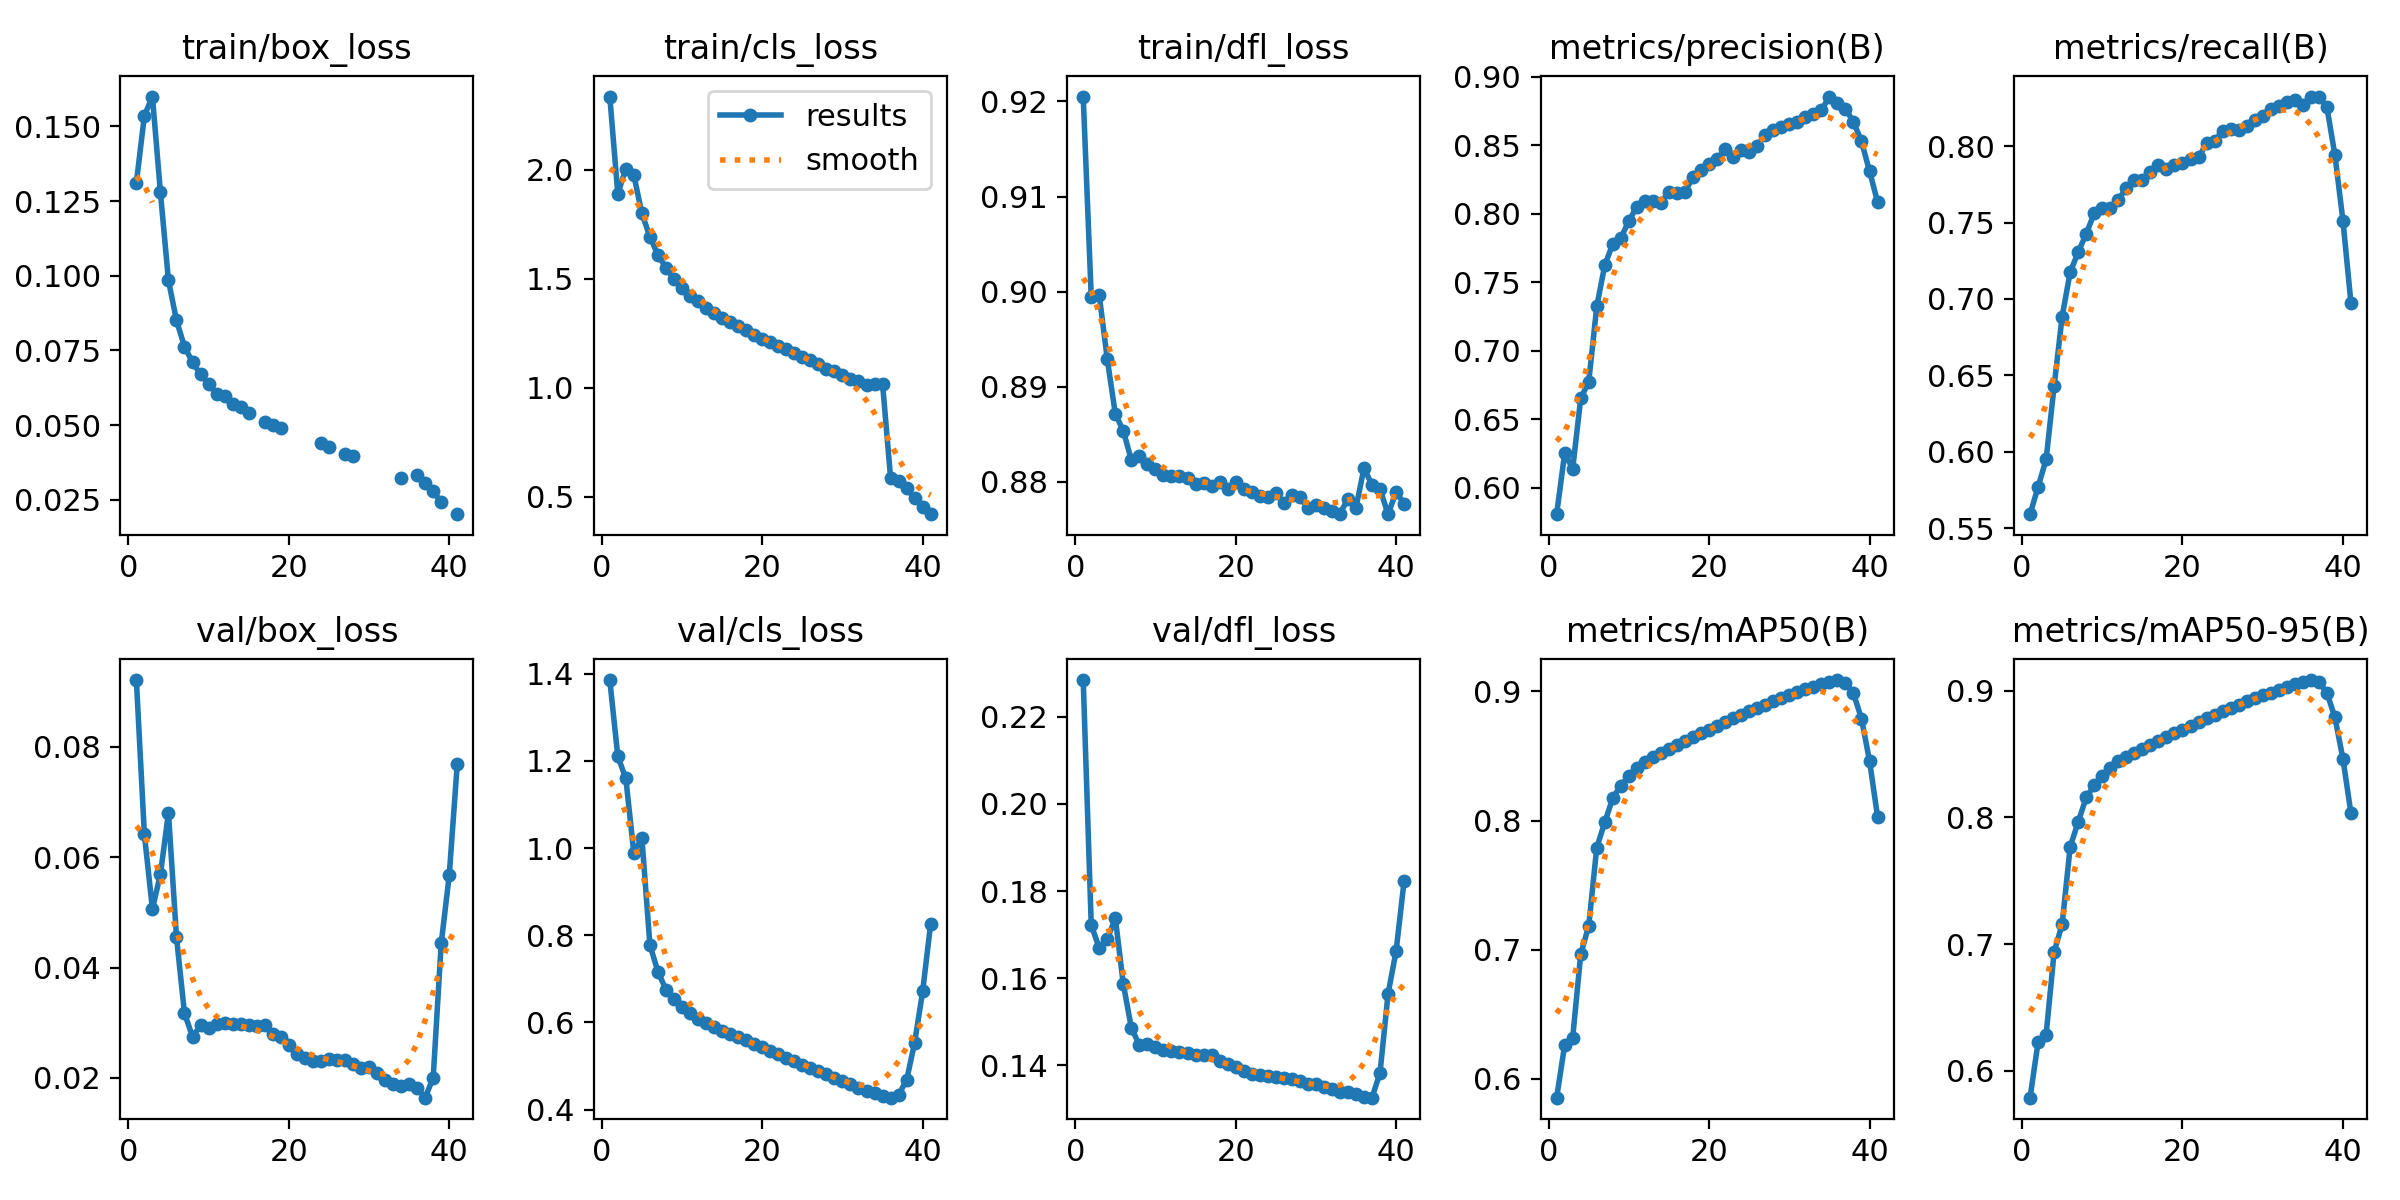

The file beside this chart, header and first rows:
epoch, time, train/box_loss, train/cls_loss, train/dfl_loss, metrics/precision(B), metrics/recall(B), metrics/mAP50(B), metrics/mAP50-95(B), val/box_loss, val/cls_loss, val/dfl_loss, lr/pg0, lr/pg1, lr/pg2
1, 773.6, 0.1311, 2.335, 0.9205, 0.5809, 0.5592, 0.5853, 0.5788, 0.09214, 1.386, 0.2285, 0.003333, 0.003333, 0.003333
2, 1537, 0.1535, 1.889, 0.8994, 0.6253, 0.577, 0.626, 0.6226, 0.06414, 1.211, 0.1722, 0.006519, 0.006519, 0.006519
3, 2292, 0.16, 2.004, 0.8996, 0.614, 0.5951, 0.6317, 0.6285, 0.05062, 1.16, 0.1669, 0.009559, 0.009559, 0.009559
4, 3042, 0.1279, 1.974, 0.8929, 0.6654, 0.6431, 0.6963, 0.6938, 0.05696, 0.9882, 0.1689, 0.00934, 0.00934, 0.00934
5, 3794, 0.09842, 1.799, 0.8871, 0.6774, 0.6885, 0.7183, 0.7157, 0.06806, 1.023, 0.1738, 0.00912, 0.00912, 0.00912
6, 4549, 0.08509, 1.692, 0.8854, 0.7324, 0.7176, 0.779, 0.7767, 0.04553, 0.7781, 0.1586, 0.0089, 0.0089, 0.0089
7, 5301, 0.07624, 1.609, 0.8823, 0.7625, 0.7306, 0.7987, 0.7963, 0.03171, 0.7165, 0.1486, 0.00868, 0.00868, 0.00868
8, 6050, 0.07111, 1.551, 0.8827, 0.7781, 0.7426, 0.8175, 0.8156, 0.02746, 0.6755, 0.1446, 0.00846, 0.00846, 0.00846
9, 6802, 0.06697, 1.497, 0.8818, 0.7823, 0.756, 0.8272, 0.8253, 0.0295, 0.654, 0.1448, 0.00824, 0.00824, 0.00824
10, 7552, 0.06383, 1.459, 0.8813, 0.7947, 0.7597, 0.8343, 0.8325, 0.02896, 0.6358, 0.1441, 0.00802, 0.00802, 0.00802
11, 8304, 0.06056, 1.422, 0.8808, 0.8053, 0.7595, 0.8407, 0.8391, 0.02975, 0.6207, 0.1435, 0.0078, 0.0078, 0.0078
12, 9056, 0.05965, 1.397, 0.8806, 0.8094, 0.765, 0.8454, 0.844, 0.02989, 0.6085, 0.1432, 0.00758, 0.00758, 0.00758
13, 9806, 0.05714, 1.364, 0.8807, 0.8091, 0.7725, 0.8492, 0.8478, 0.02968, 0.5979, 0.1431, 0.00736, 0.00736, 0.00736
14, 10559, 0.05593, 1.344, 0.8804, 0.808, 0.7776, 0.8524, 0.851, 0.02969, 0.5896, 0.1427, 0.00714, 0.00714, 0.00714
15, 11311, 0.05408, 1.317, 0.8798, 0.8162, 0.7776, 0.8555, 0.8541, 0.02953, 0.5816, 0.1424, 0.00692, 0.00692, 0.00692
16, 12062, inf, 1.302, 0.8799, 0.8155, 0.7833, 0.8587, 0.8574, 0.02935, 0.5744, 0.1422, 0.0067, 0.0067, 0.0067
17, 12814, 0.05105, 1.282, 0.8796, 0.816, 0.788, 0.8616, 0.8604, 0.02958, 0.5678, 0.1423, 0.00648, 0.00648, 0.00648
18, 13565, 0.05015, 1.265, 0.88, 0.8267, 0.7851, 0.8646, 0.8635, 0.02791, 0.5589, 0.1409, 0.00626, 0.00626, 0.00626
19, 14315, 0.04894, 1.243, 0.8792, 0.8319, 0.7877, 0.8677, 0.8666, 0.02733, 0.5508, 0.1403, 0.00604, 0.00604, 0.00604
20, 15067, inf, 1.225, 0.88, 0.8366, 0.7888, 0.8703, 0.8692, 0.02604, 0.5437, 0.1396, 0.00582, 0.00582, 0.00582
21, 15818, inf, 1.209, 0.8792, 0.84, 0.7919, 0.8732, 0.872, 0.02438, 0.5356, 0.1386, 0.0056, 0.0056, 0.0056
22, 16569, inf, 1.192, 0.8789, 0.8469, 0.7926, 0.8763, 0.8751, 0.02358, 0.527, 0.138, 0.00538, 0.00538, 0.00538
23, 17318, inf, 1.176, 0.8785, 0.8412, 0.8019, 0.8793, 0.8781, 0.02315, 0.5188, 0.1377, 0.00516, 0.00516, 0.00516
24, 18068, 0.04398, 1.157, 0.8784, 0.8465, 0.8032, 0.8818, 0.8809, 0.02306, 0.5117, 0.1375, 0.00494, 0.00494, 0.00494
25, 18819, 0.04284, 1.142, 0.8789, 0.8448, 0.8102, 0.8848, 0.8837, 0.02337, 0.5036, 0.1373, 0.00472, 0.00472, 0.00472
26, 19568, inf, 1.126, 0.8778, 0.8496, 0.8115, 0.8875, 0.8864, 0.0232, 0.4965, 0.1369, 0.0045, 0.0045, 0.0045
27, 20317, 0.04052, 1.108, 0.8786, 0.8579, 0.8105, 0.8898, 0.8889, 0.02329, 0.4894, 0.1369, 0.00428, 0.00428, 0.00428
28, 21065, 0.03976, 1.088, 0.8784, 0.8615, 0.8131, 0.8923, 0.8914, 0.02247, 0.4808, 0.1363, 0.00406, 0.00406, 0.00406
29, 21813, inf, 1.076, 0.8773, 0.8637, 0.8172, 0.8948, 0.8938, 0.02188, 0.4736, 0.1358, 0.00384, 0.00384, 0.00384
30, 22560, inf, 1.059, 0.8775, 0.8659, 0.8196, 0.897, 0.8962, 0.02189, 0.4663, 0.1356, 0.00362, 0.00362, 0.00362
31, 23305, inf, 1.04, 0.8773, 0.8672, 0.824, 0.8994, 0.8984, 0.02084, 0.4584, 0.135, 0.0034, 0.0034, 0.0034
32, 24050, inf, 1.03, 0.8769, 0.8705, 0.8263, 0.9016, 0.9007, 0.01969, 0.4504, 0.1345, 0.00318, 0.00318, 0.00318
33, 24793, inf, 1.014, 0.8767, 0.8727, 0.8288, 0.9037, 0.9029, 0.01888, 0.4432, 0.1339, 0.00296, 0.00296, 0.00296
34, 25538, 0.03244, 1.019, 0.8782, 0.8754, 0.8304, 0.9057, 0.9048, 0.01861, 0.4373, 0.1337, 0.00274, 0.00274, 0.00274
35, 26277, inf, 1.019, 0.8773, 0.8856, 0.8267, 0.9077, 0.9068, 0.01881, 0.4317, 0.1335, 0.00252, 0.00252, 0.00252
36, 27018, 0.03332, 0.5876, 0.8814, 0.881, 0.8324, 0.9089, 0.9083, 0.01816, 0.4275, 0.1326, 0.0023, 0.0023, 0.0023
37, 27758, 0.03076, 0.5711, 0.8797, 0.8768, 0.8322, 0.9069, 0.9066, 0.01641, 0.434, 0.1325, 0.00208, 0.00208, 0.00208
38, 28500, 0.02793, 0.5396, 0.8792, 0.867, 0.8255, 0.8985, 0.8983, 0.02003, 0.4678, 0.1383, 0.00186, 0.00186, 0.00186
39, 29239, 0.02421, 0.4922, 0.8766, 0.8529, 0.7942, 0.879, 0.8788, 0.04438, 0.5538, 0.1564, 0.00164, 0.00164, 0.00164
40, 29980, inf, 0.4519, 0.8789, 0.8311, 0.7513, 0.8463, 0.8462, 0.05671, 0.6715, 0.1662, 0.00142, 0.00142, 0.00142
41, 30720, 0.02024, 0.42, 0.8777, 0.8088, 0.6972, 0.8031, 0.8031, 0.07693, 0.827, 0.1823, 0.0012, 0.0012, 0.0012
